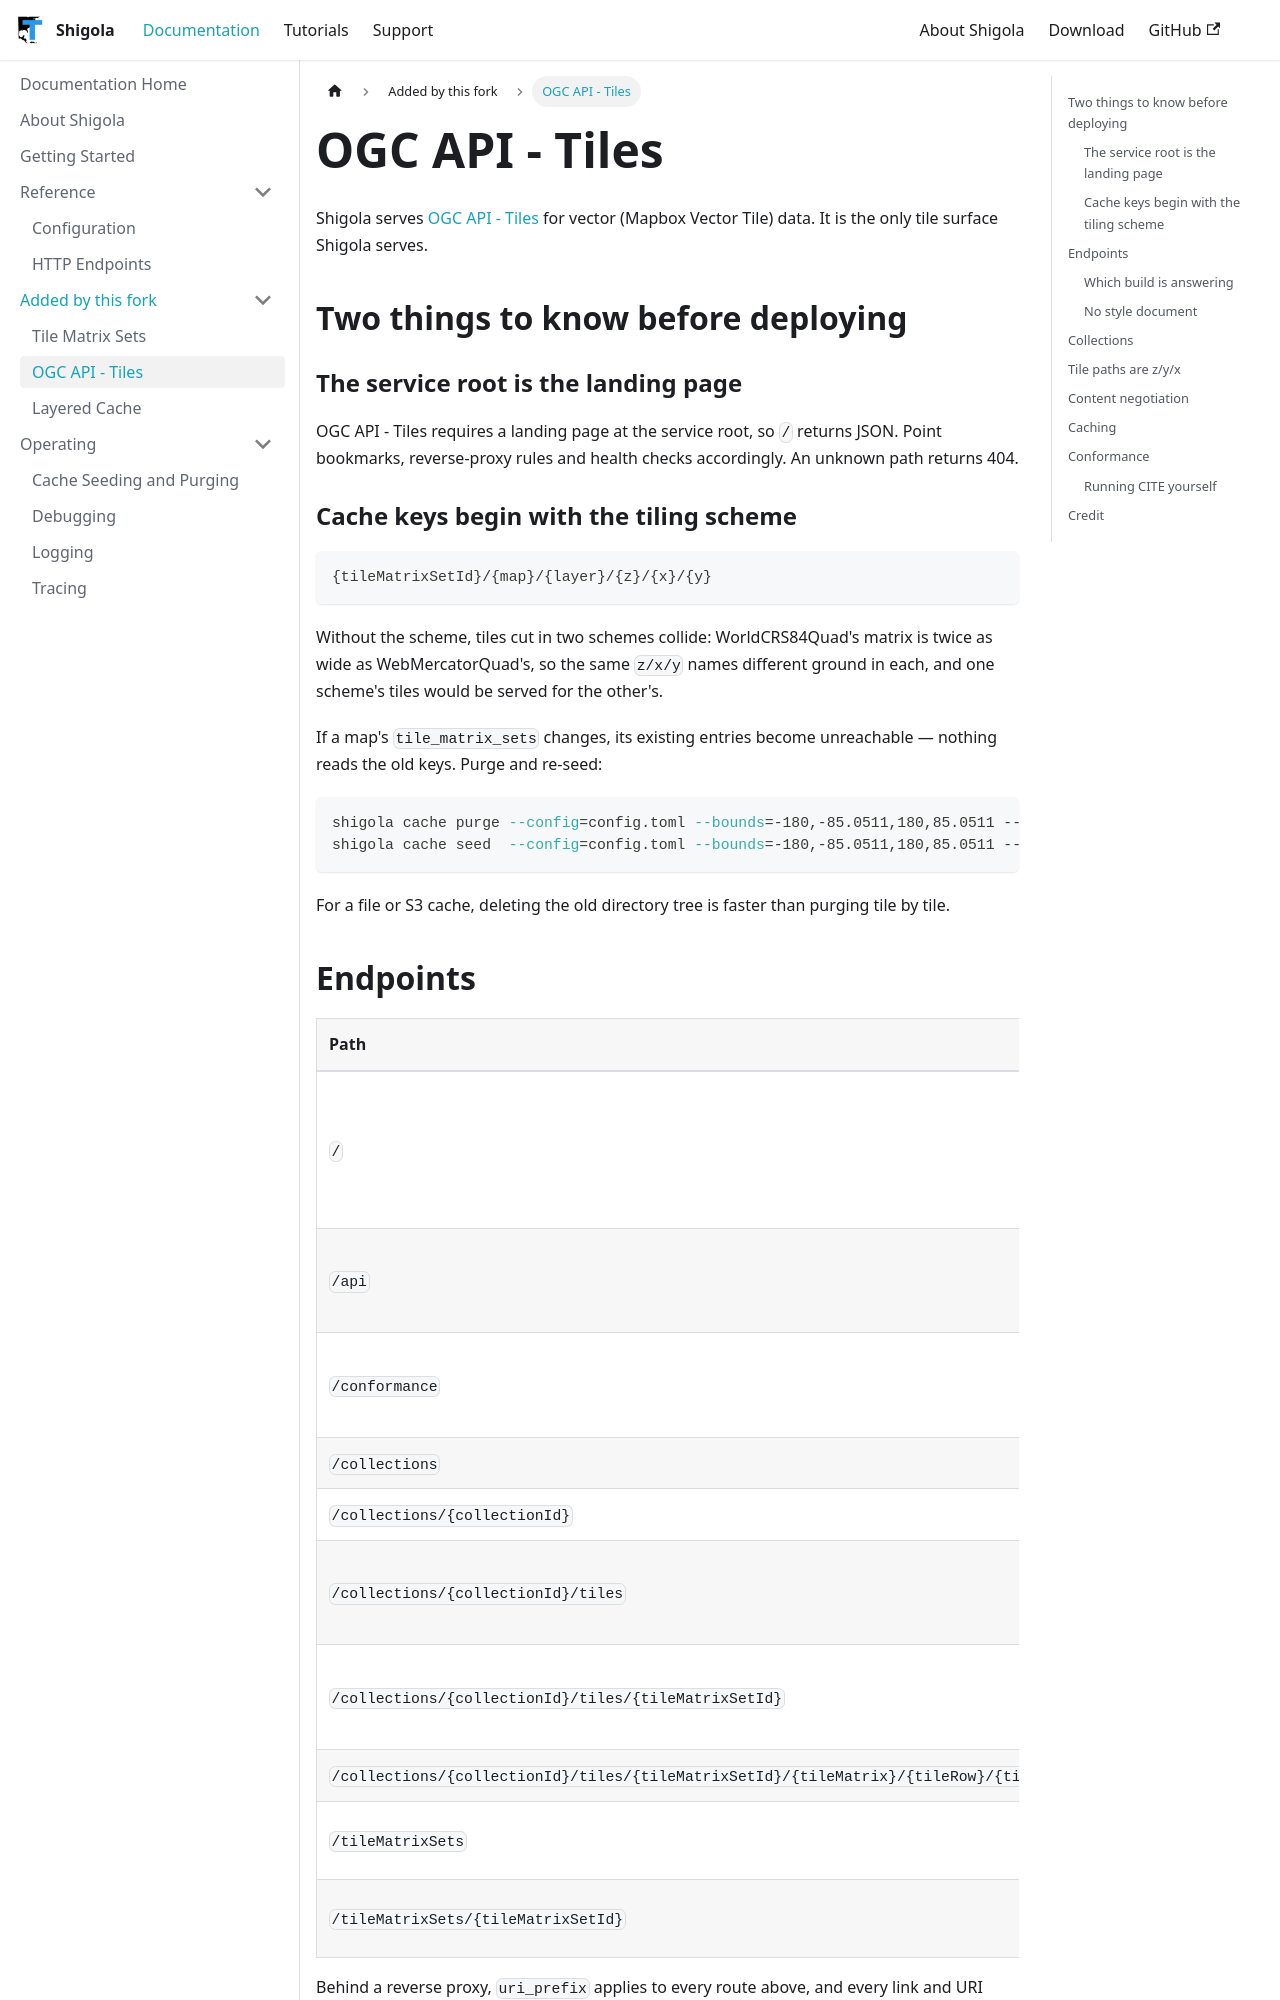

repository: MapColonies/shigola-docs · page: pr-preview/pr-16/documentation/ogc-api-tiles/index.html · generator: docusaurus

---
id: ogc-api-tiles
title: "OGC API - Tiles"
sidebar_label: "OGC API - Tiles"
sidebar_position: 6
description: "The standards-compliant tile API Shigola serves"
---

Shigola serves [OGC API - Tiles](https://ogcapi.ogc.org/tiles/) for vector (Mapbox Vector Tile)
data. It is the only tile surface Shigola serves.

## Two things to know before deploying

### The service root is the landing page

OGC API - Tiles requires a landing page at the service root, so `/` returns JSON. Point bookmarks,
reverse-proxy rules and health checks accordingly. An unknown path returns 404.

### Cache keys begin with the tiling scheme

```
{tileMatrixSetId}/{map}/{layer}/{z}/{x}/{y}
```

Without the scheme, tiles cut in two schemes collide: WorldCRS84Quad's matrix is twice as wide as
WebMercatorQuad's, so the same `z/x/y` names different ground in each, and one scheme's tiles would
be served for the other's.

If a map's `tile_matrix_sets` changes, its existing entries become unreachable — nothing reads the
old keys. Purge and re-seed:

```sh
shigola cache purge --config=config.toml --bounds=-180,-85.0511,180,85.0511 --max-zoom=…
shigola cache seed  --config=config.toml --bounds=-180,-85.0511,180,85.0511 --max-zoom=…
```

For a file or S3 cache, deleting the old directory tree is faster than purging tile by tile.

## Endpoints

| Path | Resource |
|:---|:---|
| `/` | Landing page — includes `shigolaVersion`, the build serving the request |
| `/api` | This service's OpenAPI 3.0 definition |
| `/conformance` | The conformance classes implemented |
| `/collections` | Every collection |
| `/collections/{collectionId}` | One collection |
| `/collections/{collectionId}/tiles` | The collection's tilesets, one per scheme |
| `/collections/{collectionId}/tiles/{tileMatrixSetId}` | Tileset metadata (`?f=tilejson` for TileJSON 3.0) |
| `/collections/{collectionId}/tiles/{tileMatrixSetId}/{tileMatrix}/{tileRow}/{tileCol}` | A vector tile |
| `/tileMatrixSets` | The [tiling schemes](./tile-matrix-sets.md) served |
| `/tileMatrixSets/{tileMatrixSetId}` | One scheme's definition |

Behind a reverse proxy, `uri_prefix` applies to every route above, and every link and URI template
the service emits carries the prefix it was reached on.

### Which build is answering

Two resources report the running build, so an operator can tell from the service itself:

```
GET /       ->  { "title": "shigola", "shigolaVersion": "v1.2.3", ... }
GET /api    ->  { "info": { "version": "1.0.0", "x-shigola-version": "v1.2.3", ... } }
```

Both are extension members. OGC API - Common defines no place for an implementation's version, and
OpenAPI's `info.version` is the version of the *API* — fixed by the specification this surface
implements, and unmoved by a rebuild — so the build is reported alongside it as an `x-` extension
rather than in it. Neither member appears when the binary was built without a version stamped in.
